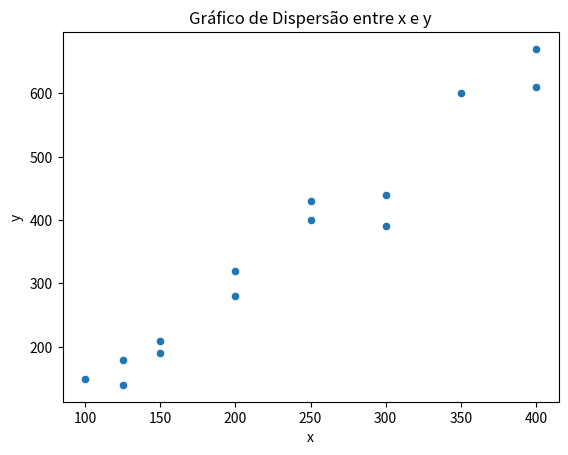

Recreate this plot in Python.
import pandas as pd
import numpy as np
import matplotlib.pyplot as plt
import seaborn as sns

lstx2 = (100, 125, 125, 150, 150, 200, 200, 250, 250, 300, 300, 350, 400, 400)
lsty2 = (150, 140, 180, 210, 190, 320, 280, 400, 430, 440, 390, 600, 610, 670 )

# Construir o DataFrame e nomear as colunas
df = pd.DataFrame(list(zip(lstx2, lsty2)), columns = ["x","y"])

x = df['x']
y = df['y']

corr = df.corr().iloc[0,1]

print(f'Correlação entre x e y: {corr}')
sns.scatterplot(x=x, y=y)
plt.title('Gráfico de Dispersão entre x e y')
plt.xlabel('x')
plt.ylabel('y')
plt.show()

print(df.info())
print(df.describe())
print(df.head())
print(df.corr())

